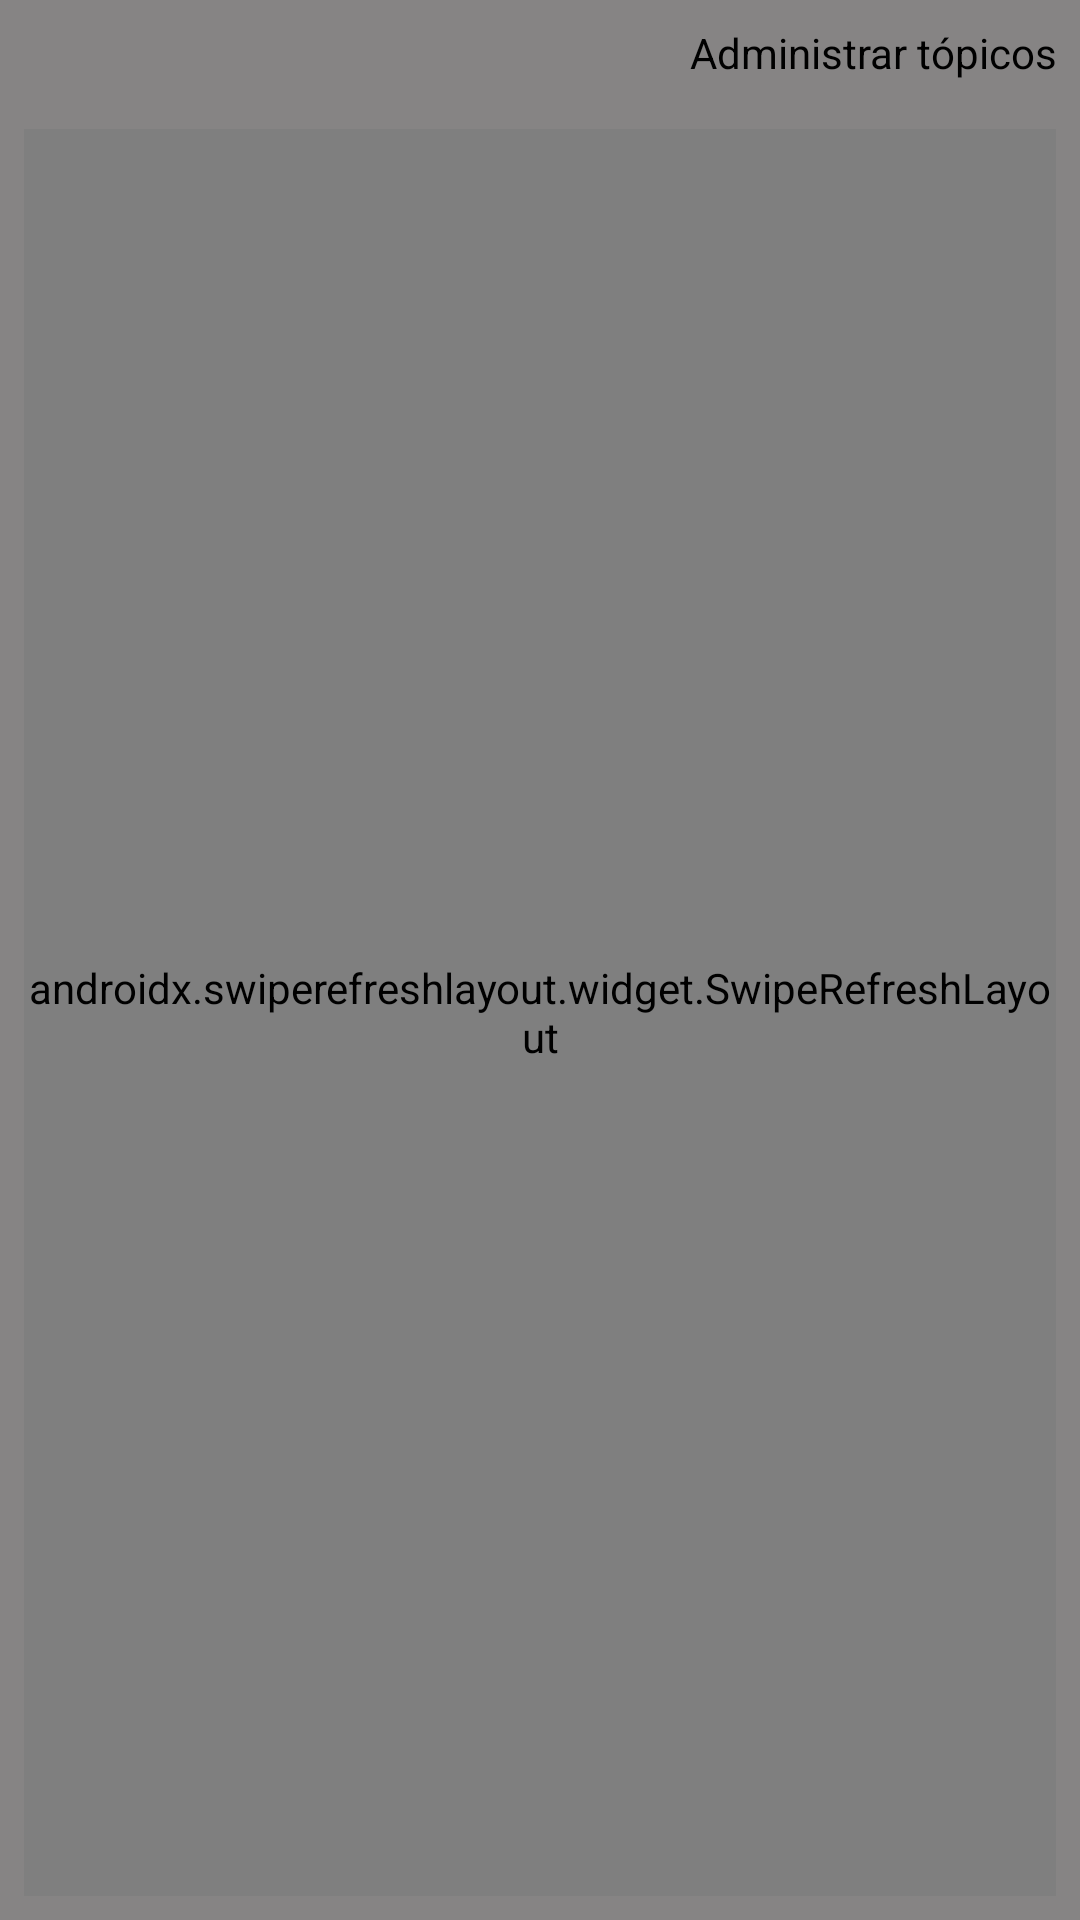

Produce the Android XML layout that renders to this screen, including the resource entries it uses.
<!-- AndroidManifest.xml: application theme Theme.AppCompat.Light.NoActionBar -->
<!-- res/layout/fragment_news.xml -->
<?xml version="1.0" encoding="utf-8"?>
<LinearLayout xmlns:android="http://schemas.android.com/apk/res/android"
    xmlns:app="http://schemas.android.com/apk/res-auto"
    xmlns:tools="http://schemas.android.com/tools"
    android:layout_width="match_parent"
    android:layout_height="match_parent"
    tools:context=".Fragments.NewsFragment"
    android:orientation="vertical"
    android:background="@color/white_smoke">

    <TextView
        android:id="@+id/btnOptionsNews"
        android:layout_width="match_parent"
        android:layout_height="wrap_content"
        android:textColor="@color/black"
        android:text="Administrar tópicos"
        android:gravity="top|end"
        android:layout_margin="8dp"
        app:drawableEndCompat="@drawable/ic_baseline_settings_24" />

    <androidx.swiperefreshlayout.widget.SwipeRefreshLayout
        android:id="@+id/sw_layout_container"
        android:layout_width="match_parent"
        android:layout_height="match_parent"
        android:layout_margin="8dp">

        <androidx.recyclerview.widget.RecyclerView
            android:id="@+id/rv_alerts"
            android:layout_width="match_parent"
            android:layout_height="wrap_content" />

    </androidx.swiperefreshlayout.widget.SwipeRefreshLayout>
</LinearLayout>
<!-- resources referenced by this layout -->
<resources>
  <color name="black">#FF000000</color>
  <color name="white_smoke">#868484</color>
</resources>
